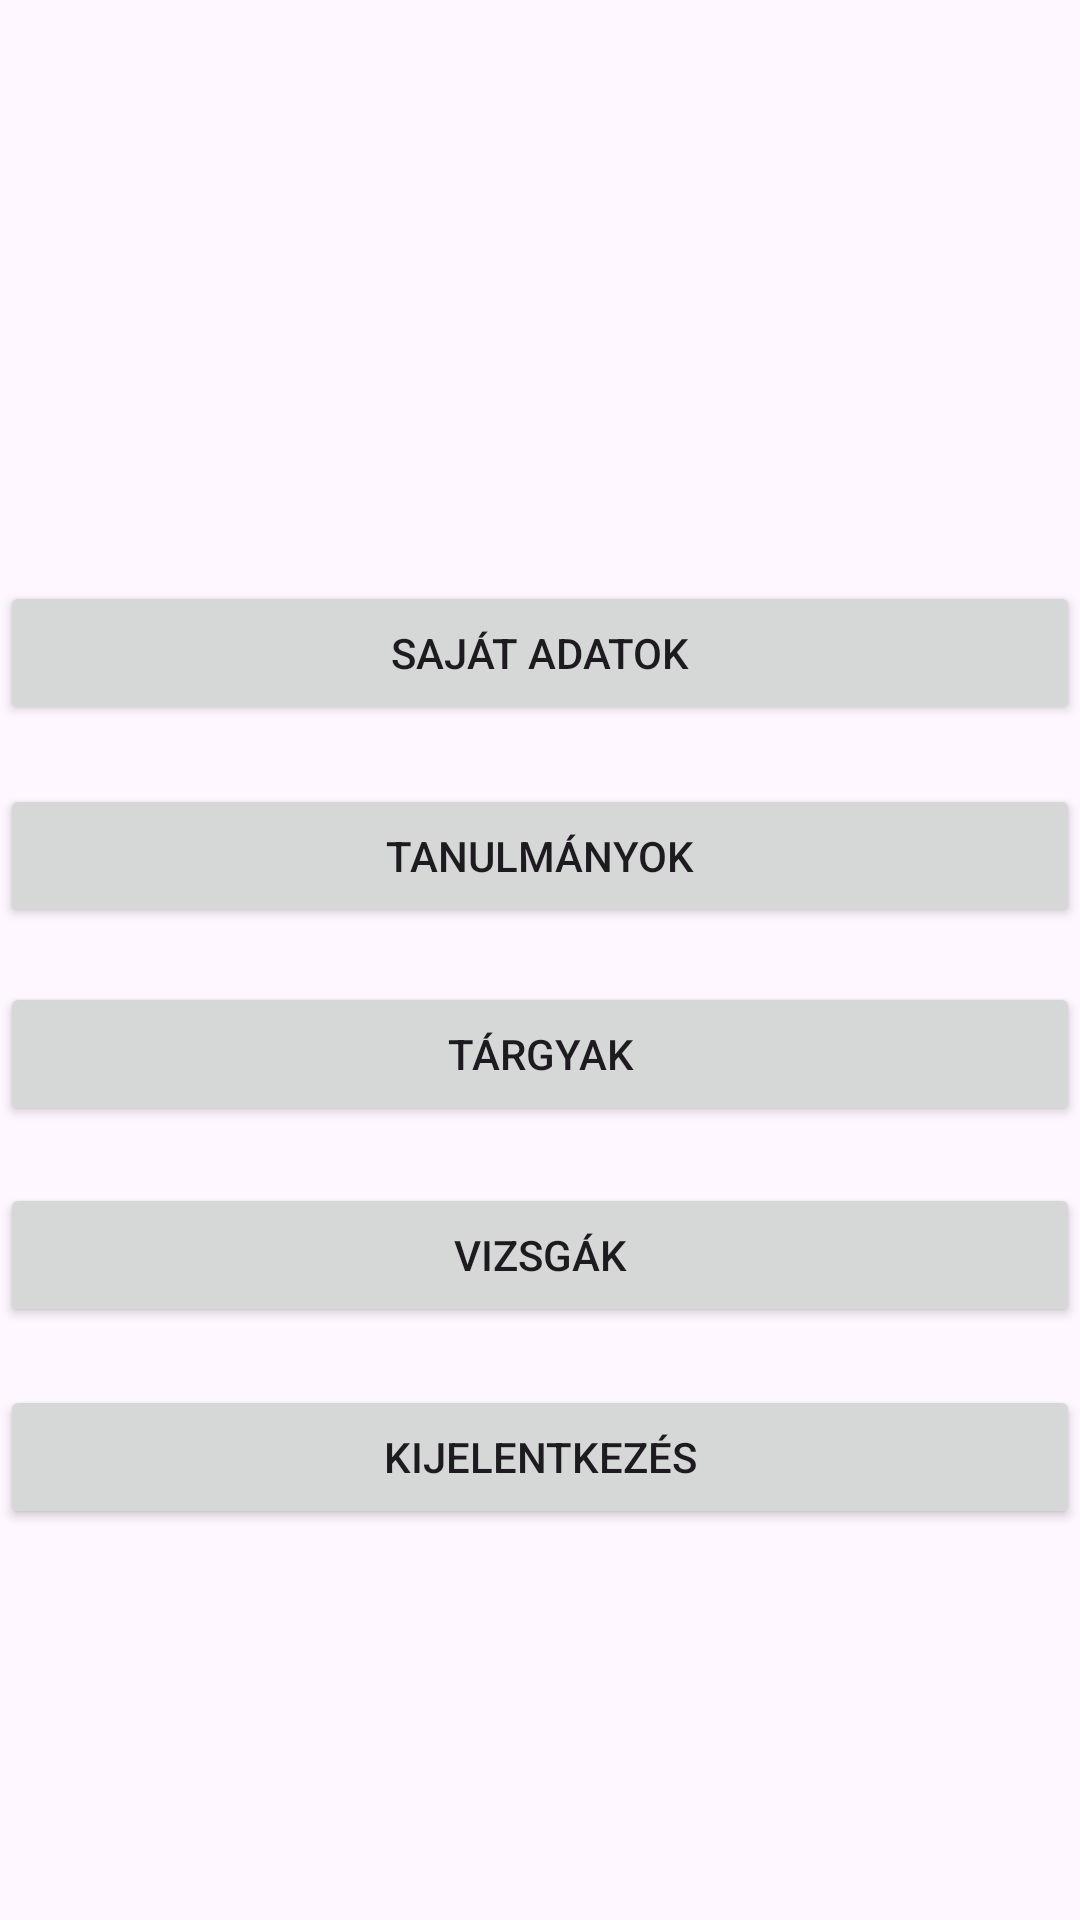

The Android layout XML behind this screen, and the referenced resources:
<!-- AndroidManifest.xml: application theme Theme.EduSystem -->
<!-- res/layout/activity_landing_page.xml -->
<?xml version="1.0" encoding="utf-8"?>
<androidx.constraintlayout.widget.ConstraintLayout xmlns:android="http://schemas.android.com/apk/res/android"
    xmlns:app="http://schemas.android.com/apk/res-auto"
    xmlns:tools="http://schemas.android.com/tools"
    android:layout_width="match_parent"
    android:layout_height="match_parent"
    tools:context=".LandingPageActivity">

    <Button
        android:id="@+id/personalData"
        android:layout_width="match_parent"
        android:layout_height="wrap_content"
        android:text="@string/personalData"
        app:layout_constraintBottom_toBottomOf="parent"
        app:layout_constraintEnd_toEndOf="parent"
        app:layout_constraintHorizontal_bias="0.0"
        app:layout_constraintStart_toStartOf="parent"
        app:layout_constraintTop_toTopOf="parent"
        app:layout_constraintVertical_bias="0.327" />

    <Button
        android:id="@+id/studies"
        android:layout_width="match_parent"
        android:layout_height="wrap_content"
        android:text="@string/studies"
        app:layout_constraintBottom_toBottomOf="parent"
        app:layout_constraintEnd_toEndOf="parent"
        app:layout_constraintHorizontal_bias="0.0"
        app:layout_constraintStart_toStartOf="parent"
        app:layout_constraintTop_toBottomOf="@+id/personalData"
        app:layout_constraintVertical_bias="0.056" />

    <Button
        android:id="@+id/subjects"
        android:layout_width="match_parent"
        android:layout_height="wrap_content"
        android:text="@string/subjects"
        app:layout_constraintBottom_toBottomOf="parent"
        app:layout_constraintEnd_toEndOf="parent"
        app:layout_constraintHorizontal_bias="0.0"
        app:layout_constraintStart_toStartOf="parent"
        app:layout_constraintTop_toBottomOf="@+id/studies"
        app:layout_constraintVertical_bias="0.064"
        android:onClick="subjects"
        />

    <Button
        android:id="@+id/exams"
        android:layout_width="match_parent"
        android:layout_height="wrap_content"
        android:text="@string/exams"
        app:layout_constraintBottom_toBottomOf="parent"
        app:layout_constraintEnd_toEndOf="parent"
        app:layout_constraintTop_toBottomOf="@+id/subjects"
        app:layout_constraintVertical_bias="0.087" />

    <Button
        android:id="@+id/logutButton"
        android:layout_width="match_parent"
        android:layout_height="wrap_content"
        android:text="@string/logout"
        app:layout_constraintBottom_toBottomOf="parent"
        app:layout_constraintEnd_toEndOf="parent"
        app:layout_constraintStart_toStartOf="parent"
        app:layout_constraintTop_toBottomOf="@+id/exams"
        app:layout_constraintVertical_bias="0.13"
        android:onClick="logout"/>
</androidx.constraintlayout.widget.ConstraintLayout>
<!-- resources referenced by this layout -->
<resources>
  <string name="exams">Vizsgák</string>
  <string name="logout">Kijelentkezés</string>
  <string name="personalData">Saját adatok</string>
  <string name="studies">Tanulmányok</string>
  <string name="subjects">Tárgyak</string>
  <style name="Theme.EduSystem" parent="Base.Theme.EduSystem" />
  <style name="Base.Theme.EduSystem" parent="Theme.Material3.DayNight.NoActionBar">
          
          
      </style>
</resources>
